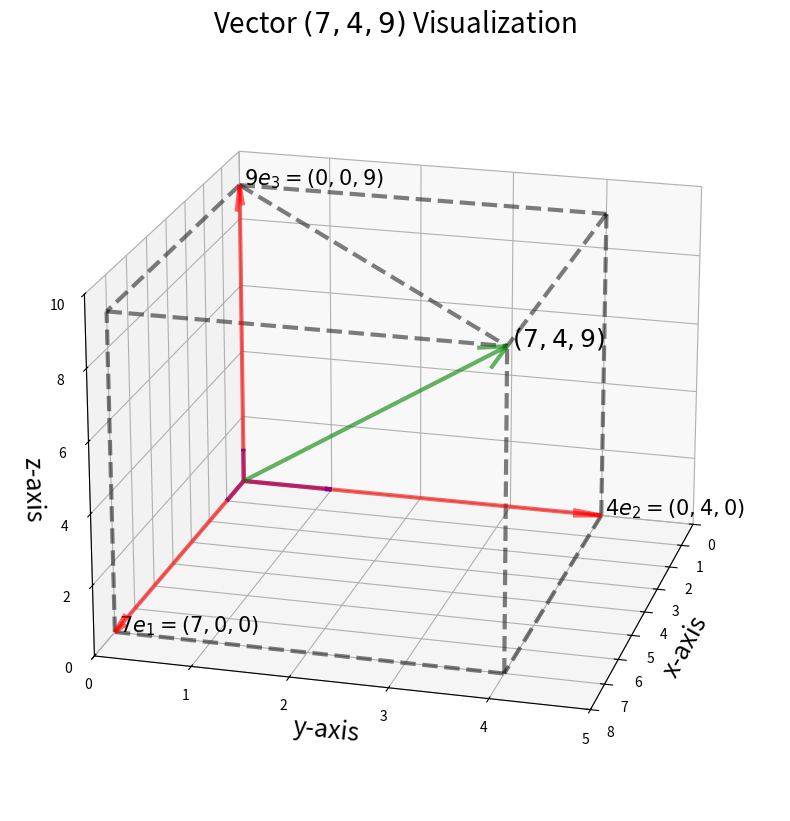
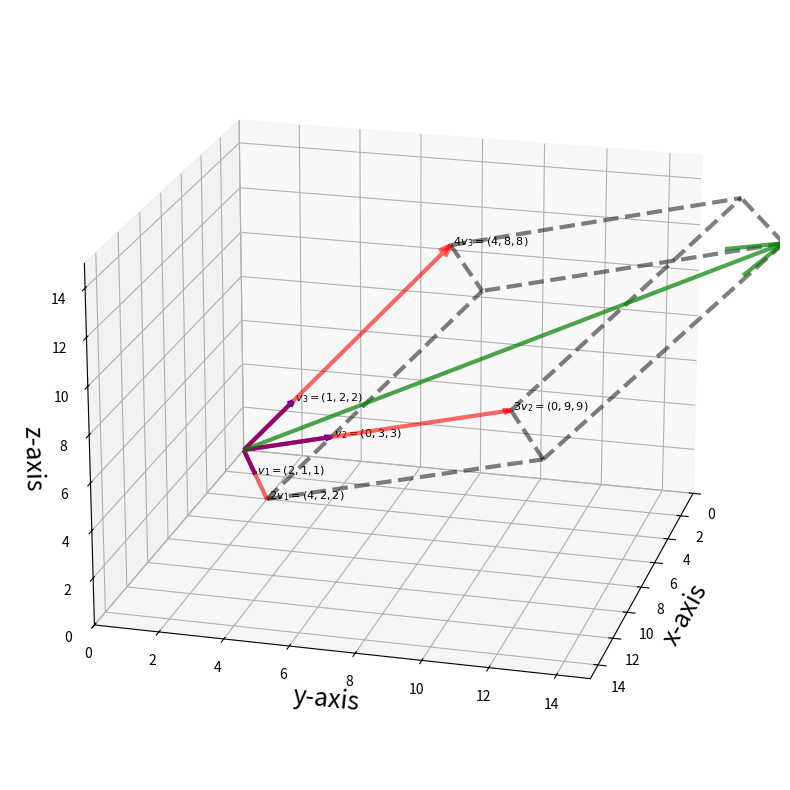

The matplotlib source for these figures, in order:
import matplotlib.pyplot as plt
import numpy as np
import numpy
def linearCombo(a, b, c):
    '''This function is for visualizing linear combination of standard basis in 3D.
    Function syntax: linearCombo(a, b, c), where a, b, c are the scalar multiplier, 
    also the elements of the vector.
    '''
    fig = plt.figure(figsize = (10,10))
    ax = fig.add_subplot(projection='3d')

    ######################## Standard basis and Scalar Multiplid Vectors#########################
    vec = np.array([[[0, 0, 0, 1, 0, 0]], # e1
                    [[0, 0, 0, 0, 1, 0]], # e2
                    [[0, 0, 0, 0, 0, 1]], # e3
                    [[0, 0, 0, a, 0, 0]], # a* e1
                    [[0, 0, 0, 0, b, 0]], # b* e2
                    [[0, 0, 0, 0, 0, c]], # c* e3
                    [[0, 0, 0, a, b, c]]]) # ae1 + be2 + ce3
    colors = ['b','b','b','r','r','r','g']
    for i in range(vec.shape[0]): 
        X, Y, Z, U, V, W = zip(*vec[i,:,:])
        ax.quiver(X, Y, Z, U, V, W, length=1, normalize=False, 
                  color = colors[i] ,arrow_length_ratio = .08, pivot = 'tail',
                  linestyles = 'solid',linewidths = 3, alpha =.6)
    
    #################################Plot Rectangle Boxes##############################
    dlines = np.array([[[a, 0, 0],[a, b, 0]],
                      [[0, b, 0],[a, b, 0]],
                      [[0, 0, c],[a, b, c]],
                      [[0, 0, c],[a, 0, c]],
                      [[a, 0, c],[a, b, c]],
                      [[0, 0, c],[0, b, c]],
                      [[0, b, c],[a, b, c]],
                      [[a, 0, 0],[a, 0, c]],
                      [[0, b, 0],[0, b, c]],
                      [[a, b, 0],[a, b, c]]])
    colors = ['k','k','g','k','k','k','k','k','k']
    for i in range(dlines.shape[0]):
        ax.plot(dlines[i,:,0], dlines[i,:,1], dlines[i,:,2], lw =3, ls = '--', color = 'black', alpha=0.5)
    
    #################################Annotation########################################
    ax.text(x = a, y = b, z = c, s= ' $(%0.d, %0.d, %.0d)$'% (a, b, c), size = 18)
    ax.text(x = a, y = 0, z = 0, s= ' $%0.d e_1 = (%0.d, 0, 0)$'% (a, a), size = 15)
    ax.text(x = 0, y = b, z = 0, s= ' $%0.d e_2 = (0, %0.d, 0)$'% (b, b), size = 15)
    ax.text(x = 0, y = 0, z = c, s= ' $%0.d e_3 = (0, 0, %0.d)$' %(c, c), size = 15)
    
    #################################Axis Setting######################################
    ax.grid()
    ax.set_xlim([0, a+1])
    ax.set_ylim([0, b+1])
    ax.set_zlim([0, c+1])
    
    ax.set_xlabel('x-axis', size = 18)
    ax.set_ylabel('y-axis', size = 18)
    ax.set_zlabel('z-axis', size = 18)
    
    ax.set_title('Vector $(%0.d, %0.d, %.0d)$ Visualization' %(a, b, c), size = 20)
    
    ax.view_init(elev=20., azim=15)

if __name__ == '__main__':
    a = 7
    b = 4
    c = 9
    linearCombo(a, b, c)
    
def linearComboNonStd(a, b, c, vec1, vec2, vec3):
    '''This function is for visualizing linear combination of non-standard basis in 3D.
    Function syntax: linearCombo(a, b, c, vec1, vec2, vec3), where a, b, c are the scalar multiplier, 
    ve1, vec2 and vec3 are the basis.
    '''
    fig = plt.figure(figsize = (10,10))
    ax = fig.add_subplot(projection='3d')
    ########################Plot basis##############################
    vec1 = np.array([[0, 0, 0, vec1[0], vec1[1], vec1[2]]])
    X, Y, Z, U, V, W = zip(*vec1)
    ax.quiver(X, Y, Z, U, V, W, length=1, normalize=False, color = 'blue',arrow_length_ratio = .08, pivot = 'tail',
          linestyles = 'solid',linewidths = 3)
    
    vec2 = np.array([[0, 0, 0, vec2[0], vec2[1], vec2[2]]])
    X, Y, Z, U, V, W = zip(*vec2)
    ax.quiver(X, Y, Z, U, V, W, length=1, normalize=False, color = 'blue',arrow_length_ratio = .08, pivot = 'tail',
          linestyles = 'solid',linewidths = 3)
    
    vec3 = np.array([[0, 0, 0, vec3[0], vec3[1], vec3[2]]])
    X, Y, Z, U, V, W = zip(*vec3)
    ax.quiver(X, Y, Z, U, V, W, length=1, normalize=False, color = 'blue',arrow_length_ratio = .08, pivot = 'tail',
          linestyles = 'solid',linewidths = 3)
    
    ###########################Plot Scalar Muliplied Vectors####################
    avec1 = a * vec1 
    X, Y, Z, U, V, W = zip(*avec1)
    ax.quiver(X, Y, Z, U, V, W, length=1, normalize=False, color = 'red', alpha = .6,arrow_length_ratio = a/100, pivot = 'tail',
          linestyles = 'solid',linewidths = 3)
    
    bvec2 = b * vec2
    X, Y, Z, U, V, W = zip(*bvec2)
    ax.quiver(X, Y, Z, U, V, W, length=1, normalize=False, color = 'red', alpha = .6,arrow_length_ratio = b/100, pivot = 'tail',
          linestyles = 'solid',linewidths = 3)
    
    cvec3 = c * vec3
    X, Y, Z, U, V, W = zip(*cvec3)
    ax.quiver(X, Y, Z, U, V, W, length=1, normalize=False, color = 'red', alpha = .6,arrow_length_ratio = c/100, pivot = 'tail',
          linestyles = 'solid',linewidths = 3)
    
    combo = avec1 + bvec2 + cvec3
    X, Y, Z, U, V, W = zip(*combo)
    ax.quiver(X, Y, Z, U, V, W, length=1, normalize=False, color = 'green', alpha = .7,arrow_length_ratio = np.linalg.norm(combo)/300, pivot = 'tail',
          linestyles = 'solid',linewidths = 3)
    
    #################################Plot Rectangle Boxes##############################
    point1 = [avec1[0, 3], avec1[0, 4], avec1[0, 5]]
    point2 = [avec1[0, 3]+bvec2[0, 3], avec1[0, 4]+bvec2[0, 4], avec1[0, 5]+bvec2[0, 5]]
    line1 = np.array([point1, point2])
    ax.plot(line1[:,0], line1[:,1], line1[:,2], lw =3, ls = '--', color = 'black', alpha=0.5)
    
    point1 = [bvec2[0, 3], bvec2[0, 4], bvec2[0, 5]]
    point2 = [avec1[0, 3]+bvec2[0, 3], avec1[0, 4]+bvec2[0, 4], avec1[0, 5]+bvec2[0, 5]]
    line1 = np.array([point1, point2])
    ax.plot(line1[:,0], line1[:,1], line1[:,2], lw =3, ls = '--', color = 'black', alpha=0.5)

    point1 = [bvec2[0, 3], bvec2[0, 4], bvec2[0, 5]]
    point2 = [cvec3[0, 3]+bvec2[0, 3], cvec3[0, 4]+bvec2[0, 4], cvec3[0, 5]+bvec2[0, 5]]
    line1 = np.array([point1, point2])
    ax.plot(line1[:,0], line1[:,1], line1[:,2], lw =3, ls = '--', color = 'black', alpha=0.5)

    point1 = [cvec3[0, 3], cvec3[0, 4], cvec3[0, 5]]
    point2 = [cvec3[0, 3]+bvec2[0, 3], cvec3[0, 4]+bvec2[0, 4], cvec3[0, 5]+bvec2[0, 5]]
    line1 = np.array([point1, point2])
    ax.plot(line1[:,0], line1[:,1], line1[:,2], lw =3, ls = '--', color = 'black', alpha=0.5)
    
    point1 = [cvec3[0, 3], cvec3[0, 4], cvec3[0, 5]]
    point2 = [cvec3[0, 3]+avec1[0, 3], cvec3[0, 4]+avec1[0, 4], cvec3[0, 5]+avec1[0, 5]]
    line1 = np.array([point1, point2])
    ax.plot(line1[:,0], line1[:,1], line1[:,2], lw =3, ls = '--', color = 'black', alpha=0.5)
    
    point1 = [avec1[0, 3], avec1[0, 4], avec1[0, 5]]
    point2 = [cvec3[0, 3]+avec1[0, 3], cvec3[0, 4]+avec1[0, 4], cvec3[0, 5]+avec1[0, 5]]
    line1 = np.array([point1, point2])
    ax.plot(line1[:,0], line1[:,1], line1[:,2], lw =3, ls = '--', color = 'black', alpha=0.5)
    
    ##
    point1 = [avec1[0, 3]+bvec2[0, 3]+cvec3[0, 3], 
              avec1[0, 4]+bvec2[0, 4]+cvec3[0, 4], 
              avec1[0, 5]+bvec2[0, 5]+cvec3[0, 5]]
    point2 = [cvec3[0, 3]+avec1[0, 3], 
              cvec3[0, 4]+avec1[0, 4], 
              cvec3[0, 5]+avec1[0, 5]]
    line1 = np.array([point1, point2])
    ax.plot(line1[:,0], line1[:,1], line1[:,2], lw =3, ls = '--', color = 'black', alpha=0.5)
    
    ##
    point1 = [avec1[0, 3]+bvec2[0, 3]+cvec3[0, 3],
              avec1[0, 4]+bvec2[0, 4]+cvec3[0, 4], 
              avec1[0, 5]+bvec2[0, 5]+cvec3[0, 5]]
    point2 = [cvec3[0, 3]+bvec2[0, 3], 
              cvec3[0, 4]+bvec2[0, 4], 
              cvec3[0, 5]+bvec2[0, 5]]
    line1 = np.array([point1, point2])
    ax.plot(line1[:,0], line1[:,1], line1[:,2], lw =3, ls = '--', color = 'black', alpha=0.5)
    
    ##
    point1 = [avec1[0, 3]+bvec2[0, 3]+cvec3[0, 3], 
              avec1[0, 4]+bvec2[0, 4]+cvec3[0, 4], 
              avec1[0, 5]+bvec2[0, 5]+cvec3[0, 5]]
    point2 = [bvec2[0, 3]+avec1[0, 3], 
              bvec2[0, 4]+avec1[0, 4], 
              bvec2[0, 5]+avec1[0, 5]]
    line1 = np.array([point1, point2])
    ax.plot(line1[:,0], line1[:,1], line1[:,2], lw =3, ls = '--', color = 'black', alpha=0.5)
    #################################Annotation########################################
    ax.text(x = vec1[0,3], y = vec1[0,4], z = vec1[0,5], s= ' $v_1 =(%0.d, %0.d, %.0d)$'% (vec1[0,3], vec1[0,4], vec1[0,4]), size = 8)
    ax.text(x = vec2[0,3], y = vec2[0,4], z = vec2[0,5], s= ' $v_2 =(%0.d, %0.d, %.0d)$'% (vec2[0,3], vec2[0,4], vec2[0,4]), size = 8)
    ax.text(x = vec3[0,3], y = vec3[0,4], z = vec3[0,5], s= ' $v_3= (%0.d, %0.d, %.0d)$'% (vec3[0,3], vec3[0,4], vec3[0,4]), size = 8)
    
    ax.text(x = avec1[0,3], y = avec1[0,4], z = avec1[0,5], s= ' $%.0d v_1 =(%0.d, %0.d, %.0d)$'% (a, avec1[0,3], avec1[0,4], avec1[0,4]), size = 8)
    ax.text(x = bvec2[0,3], y = bvec2[0,4], z = bvec2[0,5], s= ' $%.0d v_2 =(%0.d, %0.d, %.0d)$'% (b, bvec2[0,3], bvec2[0,4], bvec2[0,4]), size = 8)
    ax.text(x = cvec3[0,3], y = cvec3[0,4], z = cvec3[0,5], s= ' $%.0d v_3= (%0.d, %0.d, %.0d)$'% (c, cvec3[0,3], cvec3[0,4], cvec3[0,4]), size = 8)
#     ax.text(x = 0, y = b, z = 0, s= ' $%0.d e_2 = (0, %0.d, 0)$'% (b, b), size = 15)
#     ax.text(x = 0, y = 0, z = c, s= ' $%0.d e_3 = (0, 0, %0.d)$' %(c, c), size = 15)
    
    #################################Axis Setting######################################
    ax.grid()
    ax.set_xlim([0, 15])
    ax.set_ylim([0, 15])
    ax.set_zlim([0, 15])
    
    ax.set_xlabel('x-axis', size = 18)
    ax.set_ylabel('y-axis', size = 18)
    ax.set_zlabel('z-axis', size = 18)
    
    #ax.set_title('Vector $(%0.d, %0.d, %.0d)$ Visualization' %(a, b, c), size = 20)
    
    ax.view_init(elev=20., azim=15)

if __name__ == '__main__':
    a = 2
    b = 3
    c = 4
    vec1 = np.array([2,1,0])
    vec2 = np.array([0,3,1])
    vec3 = np.array([1,2,3])
    linearComboNonStd(a, b, c, vec1,vec2,vec3)

